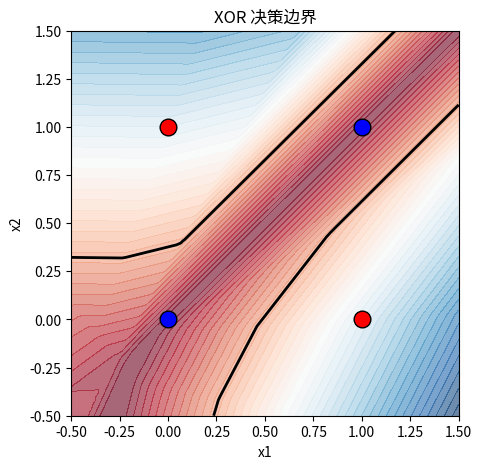

Write Python code to recreate this figure.

import random 


class Value:
    def __init__(self, data, _parents=(), _op=''):
        self.data = data # 真实值
        self.grad = 0.0 # 上游传下来的梯度
        self._backward = lambda: None # 该值的反向梯度
        self._parents = set(_parents) # 哪些参数计算出该值
    
    def __add__(self, other):
        other = other if isinstance(other, Value) else Value(other)
        out = Value(self.data + other.data, (self, other), '+')

        # 闭包, 保存现场值
        # 例如 c = a + b; 当c._backward()执行时, a.grad 和 b.grad 的值被更新; 虽然执行到 c._backward()时, a + b 的运算早已经执行完, 但由于闭包机制, 此时依然知道 self->a、other->b
        def _backward(): 
            self.grad += out.grad * 1.0
            other.grad += out.grad * 1.0 
        
        out._backward = _backward
        return out 

    __radd__ = __add__ 

    def __mul__(self, other):
        other = other if isinstance(other, Value) else Value(other)
        out = Value(self.data * other.data, (self, other), '*')

        def _backward():
            self.grad += out.grad * other.data 
            other.grad += out.grad * self.data 
        
        out._backward = _backward
        return out
    
    __rmul__ = __mul__

    def __sub__(self, other):
        other = other if isinstance(other, Value) else Value(other)
        out = Value(self.data - other.data,  (self, other), '-')

        def _backward():
            self.grad += out.grad * 1.0
            other.grad += out.grad * -1.0
        
        out._backward = _backward
        return out 
    
    def relu(self):
        out = Value(0 if self.data < 0 else self.data, (self, ), 'ReLU')

        def _backward():
            self.grad += out.grad * (out.data > 0) 
        
        out._backward = _backward
        return out 
    
    def __pow__(self, k):
        out = Value(self.data ** k, (self, ), f'**{k}')

        def _backward():
            self.grad += out.grad * k * (self.data ** (k - 1))
        
        out._backward = _backward
        return out 
    
    def backward(self):
        # 1. 先拓扑排序：从self出发，沿父母方向向上
        topo = []
        visited = set()
        def build(v):
            if v not in visited:
                visited.add(v)
                for parent in v._parents:
                    build(parent)
                topo.append(v)
        build(self)

        # 2. 输出自己的梯度是 1 
        self.grad = 1.0 

        # 3. 倒着走拓扑序，调用每个节点的 _backward
        for v in reversed(topo):
            v._backward()


class Neuron: # 看图，以创建神经元 h_1 为例
    def __init__(self, n_in=2):
        """
        初始化神经元 n = Neuron(n_in=2)
        """
        # 创建 w_11 和 w_12, 并使用-1～1的随机初始化
        self.w = [Value(random.uniform(-1, 1)) for _ in range(n_in)]
        # 创建 b , 使用 0 初始化
        self.b = Value(0.0)

    def __call__(self, x):
        """
        输入x 计算神经元值 n(x)
        """
        # act = w_11 * x_1 + w_21 * x_2 + b
        act = sum((wi * xi for wi, xi in zip(self.w, x)), self.b)
        # h_1 = relu(act) 
        h = act.relu()
        return h
        # return act

    def parameters(self):
        # 返回这个神经元所有需要训练的参数 , 即 (w_11, w_21, b)
        return self.w + [self.b]

random.seed(10) # 固定随机种子÷
n1 = Neuron(2)
print([x.data for x in n1.w], n1.b.data, [x.data for x in n1.parameters()])

x = [1,10]
print(n1(x).data)

class Layer: # 看图，以隐藏层为例，有3个神经元
    def __init__(self, n_in, n_out):
        # 初始化隐藏层的 3 个神经元；
        # n1=Neuron(2) 其中参数w_11,w_21,b; 
        # n2=Neuron(2) 其中参数w_12,w_22,b;
        # n3类似
        self.neurons = [Neuron(n_in) for _ in range(n_out)]

    def __call__(self, x):
        # 每个神经元算一个输出，返回一个列表, 即 [h_1,h_2,h_3]的值
        # 计算方式为 [n1(x), n2(x), n3(x)]
        return [n(x) for n in self.neurons]

    def parameters(self):
        # 把这一层所有神经元的参数收集起来
        # 即 [w_11,w_21,b,w_12,w_22,b,w_13,w_23,b]
        return [p for n in self.neurons for p in n.parameters()]

l = Layer(2,3)
print([x.data for x in l.parameters()])
print(len(l.parameters()))
print([d.data for d in l(x)])

class Layer: # 看图，以隐藏层为例，有3个神经元
    def __init__(self, n_in, n_out):
        # 初始化隐藏层的 3 个神经元；
        # n1=Neuron(2) 其中参数w_11,w_21,b; 
        # n2=Neuron(2) 其中参数w_12,w_22,b;
        # n3类似
        self.neurons = [Neuron(n_in) for _ in range(n_out)]

    def __call__(self, x):
        # 每个神经元算一个输出，返回一个列表, 即 [h_1,h_2,h_3]的值
        # 计算方式为 [n1(x), n2(x), n3(x)]
        return [n(x) for n in self.neurons]

    def parameters(self):
        # 把这一层所有神经元的参数收集起来
        # 即 [w_11,w_21,b,w_12,w_22,b,w_13,w_23,b]
        return [p for n in self.neurons for p in n.parameters()]

class MLP:
    def __init__(self, n_in, outs):
        # outs 是每层神经元数量，比如 [4, 4, 1] 表示两个隐藏层各 4 个，输出层 1 个
        sz = [n_in] + outs
        self.layers = [Layer(sz[i], sz[i+1]) for i in range(len(outs))]

    def __call__(self, x):
        # 前向：一层一层往后传
        for layer in self.layers:
            x = layer(x)
        return x[0]  # 最后一层只有 1 个神经元，直接返回

    def parameters(self):
        # 收集整个网络所有参数
        return [p for layer in self.layers for p in layer.parameters()]

model = MLP(2, [4, 4, 1])   # 2 输入，1 个隐藏层 3 个神经元，1 输出
data = [([0,0], 0), ([0,1], 1), ([1,0], 1), ([1,1], 0)]

for k in range(2000):
    # 前向：算 loss（这里用最简单的 (pred - y)^2）
    total = Value(0.0)
    for x, y in data:
        pred = model(x)
        total = total + (pred - Value(float(y))) ** 2

    # 清零梯度（注意：必须每步清零，否则会累加）
    for p in model.parameters():
        p.grad = 0.0
    # 反向
    total.backward()
    # 梯度下降：沿着梯度反方向走一小步
    for p in model.parameters():
        p.data -= 0.05 * p.grad

    if k % 20 == 0:
        print(f"step {k:3d}  loss = {total.data:.4f}")

# model = MLP(2, [4, 4, 1])   # 2 输入，两个隐藏层各 4 个神经元，1 输出
# data = [([0,0], 0), ([0,1], 1), ([1,0], 1), ([1,1], 0)]

# for k in range(200):
#     # 前向：算 loss（这里用最简单的 (pred - y)^2）
#     total = Value(0.0)
#     for x, y in data:
#         pred = model(x)
#         total = total + (pred - Value(float(y))) ** 2

#     # 清零梯度（注意：必须每步清零，否则会累加）
#     for p in model.parameters():
#         p.grad = 0.0
#     # 反向
#     total.backward()
#     # 梯度下降：沿着梯度反方向走一小步
#     for p in model.parameters():
#         p.data -= 0.05 * p.grad

#     if k % 20 == 0:
#         print(f"step {k:3d}  loss = {total.data:.4f}")


for x, y in [([0,0], 0), ([0,1], 1), ([1,0], 1), ([1,1], 0),([1.5,-0.5],1), ([-0.5,1.5],1), ([-0.5,-0.5],0),([0.5,0.5],0)]:
    pred = model(x)
    print(f"输入 {x}，预测 {pred.data:.3f}，标签 {y}")

import numpy as np
import matplotlib.pyplot as plt

# 在 [-0.5, 1.5] × [-0.5, 1.5] 上撒 100×100 的网格
xx, yy = np.meshgrid(np.linspace(-0.5, 1.5, 100),
                     np.linspace(-0.5, 1.5, 100))
zz = np.zeros_like(xx)
for i in range(xx.shape[0]):
    for j in range(xx.shape[1]):
        zz[i, j] = model([xx[i, j], yy[i, j]]).data

plt.figure(figsize=(5, 5))
# 决策边界：用颜色表示模型输出
plt.contourf(xx, yy, zz, levels=50, cmap="RdBu", alpha=0.6)
plt.contour(xx, yy, zz, levels=[0.5], colors="black", linewidths=2)
# 画出 4 个训练点
for x, y in data:
    plt.plot(x[0], x[1], "o", color="red" if y else "blue",
             markersize=12, markeredgecolor="black")
plt.xlabel("x1"); plt.ylabel("x2")
plt.title("XOR 决策边界")
plt.savefig("xor_boundary.png", dpi=100, bbox_inches="tight")
plt.show()
